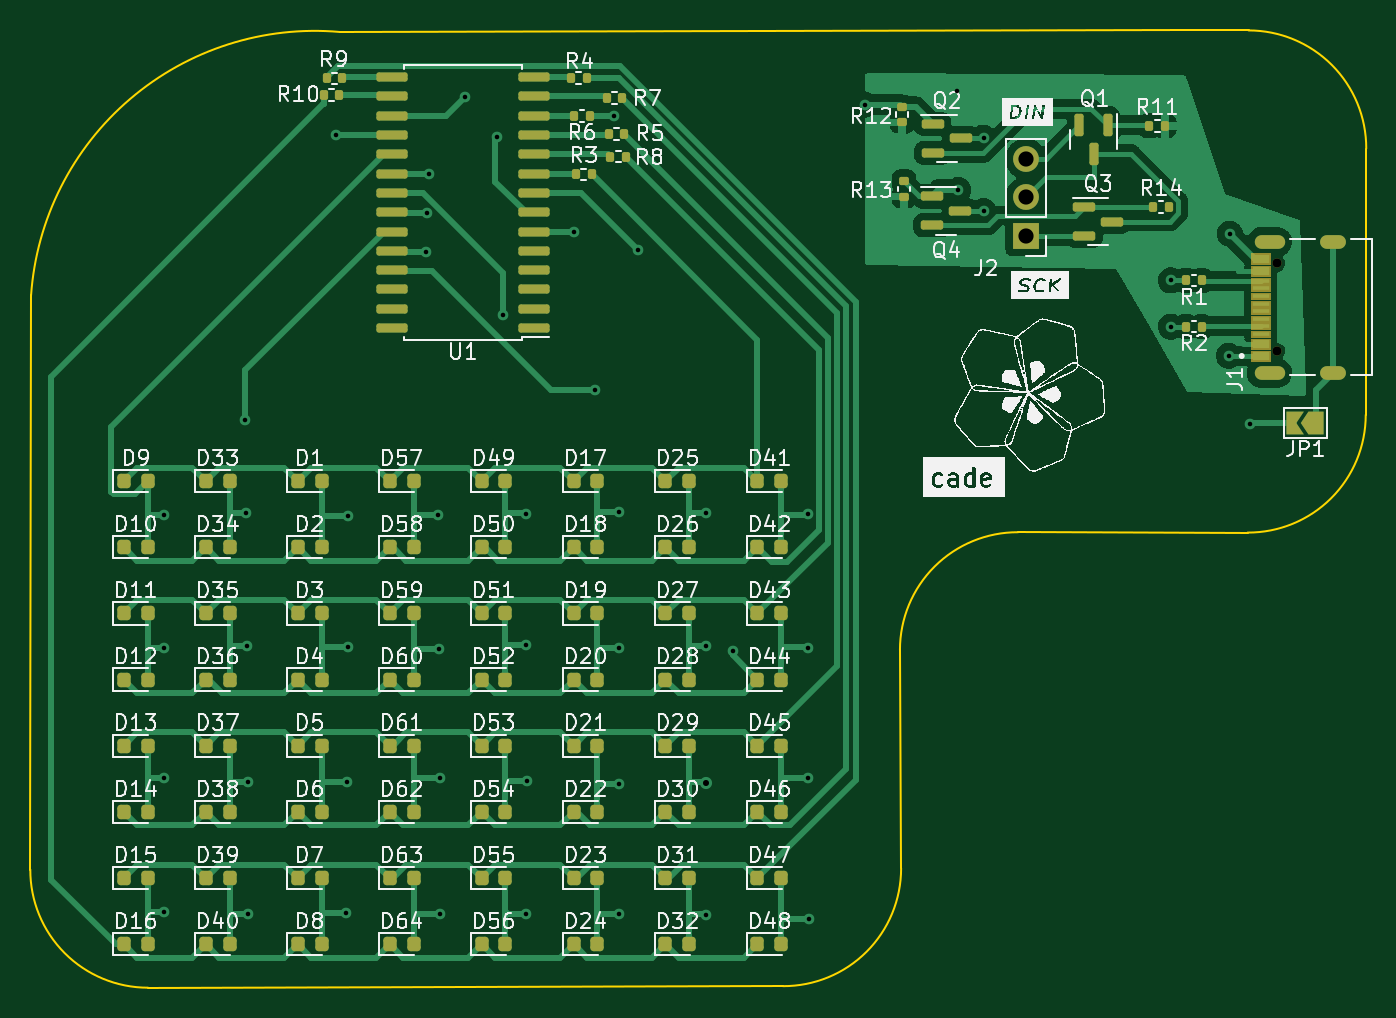
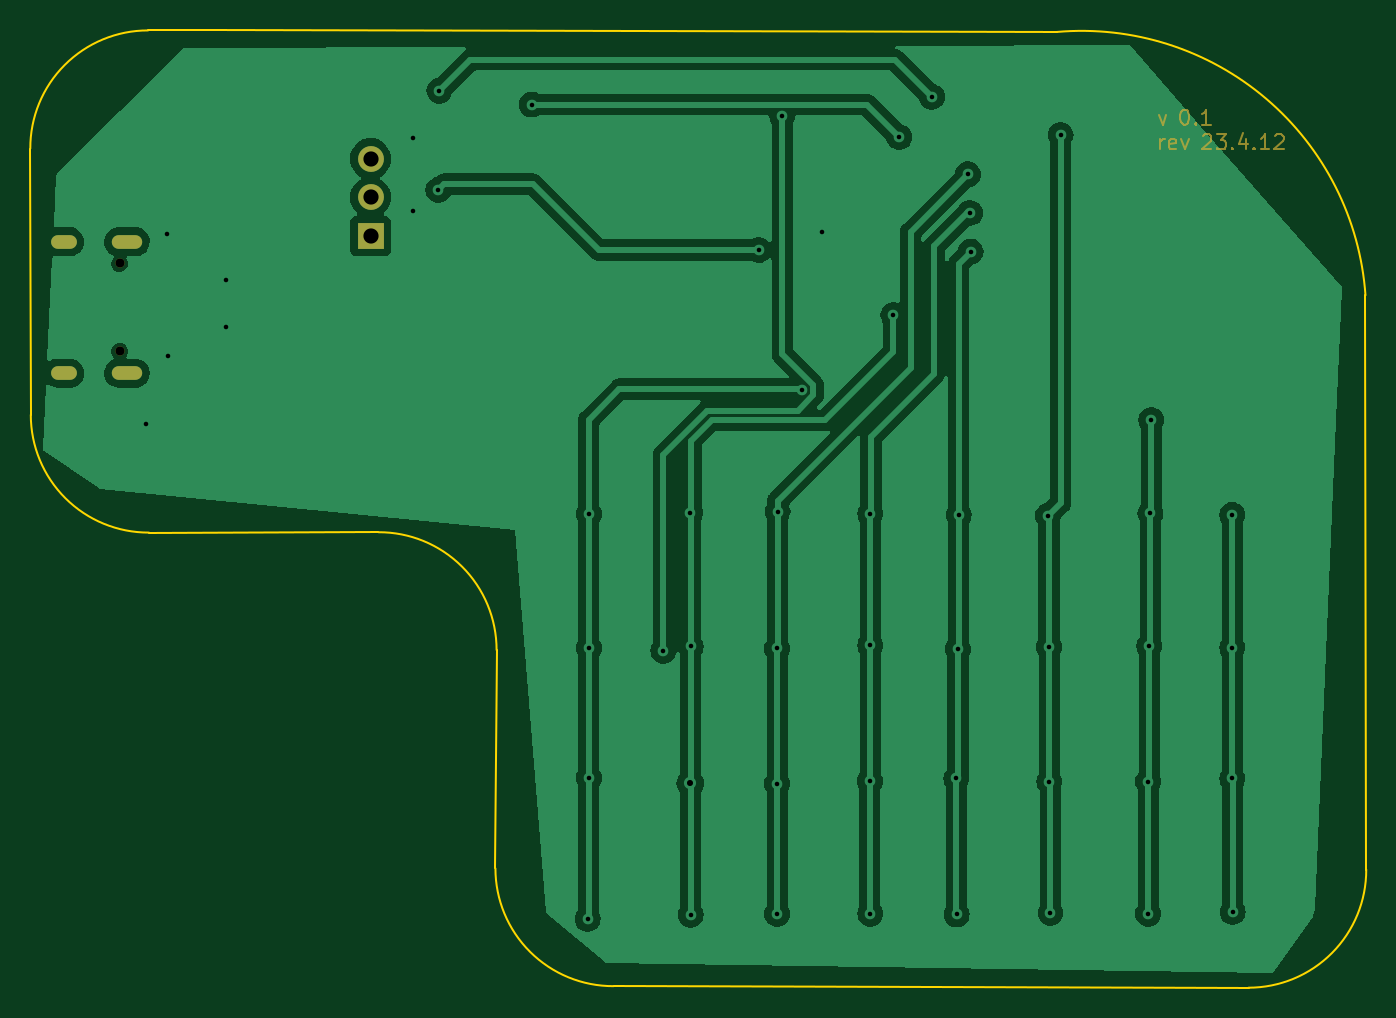
Circuit board: 10 layer files. Board 87.9 x 63.0 mm.
- bottom_copper: TM1640_led_array-B_Cu.gbr (90691 bytes)
- bottom_mask: TM1640_led_array-B_Mask.gbr (5807 bytes)
- paste: TM1640_led_array-B_Paste.gbr (467 bytes)
- bottom_silk: TM1640_led_array-B_Silkscreen.gbr (468 bytes)
- outline: TM1640_led_array-Edge_Cuts.gbr (1332 bytes)
- top_copper: TM1640_led_array-F_Cu.gbr (93176 bytes)
- top_mask: TM1640_led_array-F_Mask.gbr (12230 bytes)
- paste: TM1640_led_array-F_Paste.gbr (8528 bytes)
- top_silk: TM1640_led_array-F_Silkscreen.gbr (215624 bytes)
- drill: TM1640_led_array.drl (1772 bytes)

=== bottom_copper: TM1640_led_array-B_Cu.gbr (90691 bytes, source omitted) ===
=== bottom_mask: TM1640_led_array-B_Mask.gbr ===
%TF.GenerationSoftware,KiCad,Pcbnew,(7.0.0-0)*%
%TF.CreationDate,2023-03-12T05:29:05-07:00*%
%TF.ProjectId,TM1640_led_array,544d3136-3430-45f6-9c65-645f61727261,rev?*%
%TF.SameCoordinates,Original*%
%TF.FileFunction,Soldermask,Bot*%
%TF.FilePolarity,Negative*%
%FSLAX46Y46*%
G04 Gerber Fmt 4.6, Leading zero omitted, Abs format (unit mm)*
G04 Created by KiCad (PCBNEW (7.0.0-0)) date 2023-03-12 05:29:05*
%MOMM*%
%LPD*%
G01*
G04 APERTURE LIST*
%ADD10C,0.150000*%
%ADD11R,1.700000X1.700000*%
%ADD12O,1.700000X1.700000*%
%ADD13O,1.700000X0.900000*%
%ADD14O,2.000000X0.900000*%
%ADD15C,0.600000*%
G04 APERTURE END LIST*
D10*
X75757142Y-68595714D02*
X75519047Y-69262380D01*
X75519047Y-69262380D02*
X75280952Y-68595714D01*
X74109523Y-68262380D02*
X74014285Y-68262380D01*
X74014285Y-68262380D02*
X73919047Y-68310000D01*
X73919047Y-68310000D02*
X73871428Y-68357619D01*
X73871428Y-68357619D02*
X73823809Y-68452857D01*
X73823809Y-68452857D02*
X73776190Y-68643333D01*
X73776190Y-68643333D02*
X73776190Y-68881428D01*
X73776190Y-68881428D02*
X73823809Y-69071904D01*
X73823809Y-69071904D02*
X73871428Y-69167142D01*
X73871428Y-69167142D02*
X73919047Y-69214761D01*
X73919047Y-69214761D02*
X74014285Y-69262380D01*
X74014285Y-69262380D02*
X74109523Y-69262380D01*
X74109523Y-69262380D02*
X74204761Y-69214761D01*
X74204761Y-69214761D02*
X74252380Y-69167142D01*
X74252380Y-69167142D02*
X74299999Y-69071904D01*
X74299999Y-69071904D02*
X74347618Y-68881428D01*
X74347618Y-68881428D02*
X74347618Y-68643333D01*
X74347618Y-68643333D02*
X74299999Y-68452857D01*
X74299999Y-68452857D02*
X74252380Y-68357619D01*
X74252380Y-68357619D02*
X74204761Y-68310000D01*
X74204761Y-68310000D02*
X74109523Y-68262380D01*
X73347618Y-69167142D02*
X73299999Y-69214761D01*
X73299999Y-69214761D02*
X73347618Y-69262380D01*
X73347618Y-69262380D02*
X73395237Y-69214761D01*
X73395237Y-69214761D02*
X73347618Y-69167142D01*
X73347618Y-69167142D02*
X73347618Y-69262380D01*
X72347619Y-69262380D02*
X72919047Y-69262380D01*
X72633333Y-69262380D02*
X72633333Y-68262380D01*
X72633333Y-68262380D02*
X72728571Y-68405238D01*
X72728571Y-68405238D02*
X72823809Y-68500476D01*
X72823809Y-68500476D02*
X72919047Y-68548095D01*
X75661904Y-70882380D02*
X75661904Y-70215714D01*
X75661904Y-70406190D02*
X75614285Y-70310952D01*
X75614285Y-70310952D02*
X75566666Y-70263333D01*
X75566666Y-70263333D02*
X75471428Y-70215714D01*
X75471428Y-70215714D02*
X75376190Y-70215714D01*
X74661904Y-70834761D02*
X74757142Y-70882380D01*
X74757142Y-70882380D02*
X74947618Y-70882380D01*
X74947618Y-70882380D02*
X75042856Y-70834761D01*
X75042856Y-70834761D02*
X75090475Y-70739523D01*
X75090475Y-70739523D02*
X75090475Y-70358571D01*
X75090475Y-70358571D02*
X75042856Y-70263333D01*
X75042856Y-70263333D02*
X74947618Y-70215714D01*
X74947618Y-70215714D02*
X74757142Y-70215714D01*
X74757142Y-70215714D02*
X74661904Y-70263333D01*
X74661904Y-70263333D02*
X74614285Y-70358571D01*
X74614285Y-70358571D02*
X74614285Y-70453809D01*
X74614285Y-70453809D02*
X75090475Y-70549047D01*
X74280951Y-70215714D02*
X74042856Y-70882380D01*
X74042856Y-70882380D02*
X73804761Y-70215714D01*
X72871427Y-69977619D02*
X72823808Y-69930000D01*
X72823808Y-69930000D02*
X72728570Y-69882380D01*
X72728570Y-69882380D02*
X72490475Y-69882380D01*
X72490475Y-69882380D02*
X72395237Y-69930000D01*
X72395237Y-69930000D02*
X72347618Y-69977619D01*
X72347618Y-69977619D02*
X72299999Y-70072857D01*
X72299999Y-70072857D02*
X72299999Y-70168095D01*
X72299999Y-70168095D02*
X72347618Y-70310952D01*
X72347618Y-70310952D02*
X72919046Y-70882380D01*
X72919046Y-70882380D02*
X72299999Y-70882380D01*
X71966665Y-69882380D02*
X71347618Y-69882380D01*
X71347618Y-69882380D02*
X71680951Y-70263333D01*
X71680951Y-70263333D02*
X71538094Y-70263333D01*
X71538094Y-70263333D02*
X71442856Y-70310952D01*
X71442856Y-70310952D02*
X71395237Y-70358571D01*
X71395237Y-70358571D02*
X71347618Y-70453809D01*
X71347618Y-70453809D02*
X71347618Y-70691904D01*
X71347618Y-70691904D02*
X71395237Y-70787142D01*
X71395237Y-70787142D02*
X71442856Y-70834761D01*
X71442856Y-70834761D02*
X71538094Y-70882380D01*
X71538094Y-70882380D02*
X71823808Y-70882380D01*
X71823808Y-70882380D02*
X71919046Y-70834761D01*
X71919046Y-70834761D02*
X71966665Y-70787142D01*
X70919046Y-70787142D02*
X70871427Y-70834761D01*
X70871427Y-70834761D02*
X70919046Y-70882380D01*
X70919046Y-70882380D02*
X70966665Y-70834761D01*
X70966665Y-70834761D02*
X70919046Y-70787142D01*
X70919046Y-70787142D02*
X70919046Y-70882380D01*
X70014285Y-70215714D02*
X70014285Y-70882380D01*
X70252380Y-69834761D02*
X70490475Y-70549047D01*
X70490475Y-70549047D02*
X69871428Y-70549047D01*
X69490475Y-70787142D02*
X69442856Y-70834761D01*
X69442856Y-70834761D02*
X69490475Y-70882380D01*
X69490475Y-70882380D02*
X69538094Y-70834761D01*
X69538094Y-70834761D02*
X69490475Y-70787142D01*
X69490475Y-70787142D02*
X69490475Y-70882380D01*
X68490476Y-70882380D02*
X69061904Y-70882380D01*
X68776190Y-70882380D02*
X68776190Y-69882380D01*
X68776190Y-69882380D02*
X68871428Y-70025238D01*
X68871428Y-70025238D02*
X68966666Y-70120476D01*
X68966666Y-70120476D02*
X69061904Y-70168095D01*
X68109523Y-69977619D02*
X68061904Y-69930000D01*
X68061904Y-69930000D02*
X67966666Y-69882380D01*
X67966666Y-69882380D02*
X67728571Y-69882380D01*
X67728571Y-69882380D02*
X67633333Y-69930000D01*
X67633333Y-69930000D02*
X67585714Y-69977619D01*
X67585714Y-69977619D02*
X67538095Y-70072857D01*
X67538095Y-70072857D02*
X67538095Y-70168095D01*
X67538095Y-70168095D02*
X67585714Y-70310952D01*
X67585714Y-70310952D02*
X68157142Y-70882380D01*
X68157142Y-70882380D02*
X67538095Y-70882380D01*
D11*
%TO.C,J2*%
X127634999Y-76580999D03*
D12*
X127634999Y-74040999D03*
X127634999Y-71500999D03*
%TD*%
D13*
%TO.C,J1*%
X147829999Y-76954999D03*
X147829999Y-85604999D03*
D14*
X143659999Y-76954999D03*
X143659999Y-85604999D03*
D15*
X144150000Y-78390000D03*
X144150000Y-84170000D03*
%TD*%
M02*

=== paste: TM1640_led_array-B_Paste.gbr ===
%TF.GenerationSoftware,KiCad,Pcbnew,(7.0.0-0)*%
%TF.CreationDate,2023-03-12T05:29:05-07:00*%
%TF.ProjectId,TM1640_led_array,544d3136-3430-45f6-9c65-645f61727261,rev?*%
%TF.SameCoordinates,Original*%
%TF.FileFunction,Paste,Bot*%
%TF.FilePolarity,Positive*%
%FSLAX46Y46*%
G04 Gerber Fmt 4.6, Leading zero omitted, Abs format (unit mm)*
G04 Created by KiCad (PCBNEW (7.0.0-0)) date 2023-03-12 05:29:05*
%MOMM*%
%LPD*%
G01*
G04 APERTURE LIST*
G04 APERTURE END LIST*
M02*

=== bottom_silk: TM1640_led_array-B_Silkscreen.gbr ===
%TF.GenerationSoftware,KiCad,Pcbnew,(7.0.0-0)*%
%TF.CreationDate,2023-03-12T05:29:05-07:00*%
%TF.ProjectId,TM1640_led_array,544d3136-3430-45f6-9c65-645f61727261,rev?*%
%TF.SameCoordinates,Original*%
%TF.FileFunction,Legend,Bot*%
%TF.FilePolarity,Positive*%
%FSLAX46Y46*%
G04 Gerber Fmt 4.6, Leading zero omitted, Abs format (unit mm)*
G04 Created by KiCad (PCBNEW (7.0.0-0)) date 2023-03-12 05:29:05*
%MOMM*%
%LPD*%
G01*
G04 APERTURE LIST*
G04 APERTURE END LIST*
M02*

=== outline: TM1640_led_array-Edge_Cuts.gbr ===
%TF.GenerationSoftware,KiCad,Pcbnew,(7.0.0-0)*%
%TF.CreationDate,2023-03-12T05:29:05-07:00*%
%TF.ProjectId,TM1640_led_array,544d3136-3430-45f6-9c65-645f61727261,rev?*%
%TF.SameCoordinates,Original*%
%TF.FileFunction,Profile,NP*%
%FSLAX46Y46*%
G04 Gerber Fmt 4.6, Leading zero omitted, Abs format (unit mm)*
G04 Created by KiCad (PCBNEW (7.0.0-0)) date 2023-03-12 05:29:05*
%MOMM*%
%LPD*%
G01*
G04 APERTURE LIST*
%TA.AperFunction,Profile*%
%ADD10C,0.100000*%
%TD*%
G04 APERTURE END LIST*
D10*
X119418200Y-118199000D02*
X119341490Y-103822557D01*
X69862757Y-126048110D02*
X111645290Y-125945957D01*
X62115800Y-118275200D02*
X62166601Y-80480000D01*
X62115799Y-118275200D02*
G75*
G03*
X69862757Y-126048110I7746959J-25908D01*
G01*
X111645290Y-125945958D02*
G75*
G03*
X119418200Y-118199000I25908J7746959D01*
G01*
X142219102Y-96100247D02*
X127114400Y-96075600D01*
X127114400Y-96075600D02*
G75*
G03*
X119341490Y-103822557I-25911J-7746956D01*
G01*
X149992012Y-88353290D02*
X150025157Y-70828510D01*
X142219102Y-96100248D02*
G75*
G03*
X149992012Y-88353290I25909J7746958D01*
G01*
X138011000Y-63055600D02*
X142278200Y-63055600D01*
X150025157Y-70828510D02*
G75*
G03*
X142278200Y-63055600I-7746957J25910D01*
G01*
X82475437Y-63157115D02*
X138011000Y-63055600D01*
X82475437Y-63157116D02*
G75*
G03*
X62166602Y-80480000I-1639837J-18643684D01*
G01*
M02*

=== top_copper: TM1640_led_array-F_Cu.gbr (93176 bytes, source omitted) ===
=== top_mask: TM1640_led_array-F_Mask.gbr (12230 bytes, source omitted) ===
=== paste: TM1640_led_array-F_Paste.gbr (8528 bytes, source omitted) ===
=== top_silk: TM1640_led_array-F_Silkscreen.gbr (215624 bytes, source omitted) ===
=== drill: TM1640_led_array.drl ===
M48
; DRILL file {KiCad (7.0.0-0)} date Sunday, March 12, 2023 at 05:31:39 AM
; FORMAT={-:-/ absolute / metric / decimal}
; #@! TF.CreationDate,2023-03-12T05:31:39-07:00
; #@! TF.GenerationSoftware,Kicad,Pcbnew,(7.0.0-0)
; #@! TF.FileFunction,MixedPlating,1,2
FMAT,2
METRIC
; #@! TA.AperFunction,Plated,PTH,ViaDrill
T1C0.300
; #@! TA.AperFunction,Plated,PTH,ViaDrill
T2C0.400
; #@! TA.AperFunction,Plated,PTH,ComponentDrill
T3C0.600
; #@! TA.AperFunction,Plated,PTH,ComponentDrill
T4C1.000
; #@! TA.AperFunction,NonPlated,NPTH,ComponentDrill
T5C0.600
%
G90
G05
T1
X70.904Y-121.069
X70.93Y-94.933
X70.93Y-103.67
X70.93Y-112.281
X76.264Y-88.684
X76.314Y-94.831
X76.391Y-103.569
X76.467Y-112.484
X76.467Y-121.171
X82.233Y-69.939
X82.893Y-121.12
X82.969Y-112.484
X82.995Y-103.619
X83.045Y-94.983
X88.151Y-77.61
X88.202Y-75.07
X88.329Y-72.53
X88.938Y-94.933
X88.989Y-103.772
X89.065Y-121.222
X89.091Y-112.281
X90.691Y-67.424
X92.85Y-70.066
X93.231Y-81.775
X94.755Y-94.856
X94.755Y-103.518
X94.755Y-121.171
X94.78Y-112.459
X97.904Y-76.314
X99.251Y-86.703
X100.546Y-68.694
X100.851Y-94.729
X100.876Y-103.721
X100.876Y-112.611
X100.876Y-121.196
X102.095Y-77.508
X106.566Y-103.594
X106.566Y-121.247
X106.591Y-94.78
X108.369Y-103.873
X113.271Y-94.882
X113.271Y-103.696
X113.271Y-112.23
X113.348Y-121.526
X117.031Y-67.932
X123.101Y-67.018
X123.177Y-73.546
X124.841Y-70.104
X124.841Y-74.93
X137.16Y-79.502
X137.16Y-82.55
X140.97Y-84.455
X141.046Y-76.429
X142.38Y-88.938
T2
X106.6Y-112.6
T4
X127.635Y-71.501
X127.635Y-74.041
X127.635Y-76.581
T5
X144.15Y-78.39
X144.15Y-84.17
T3
G00X143.11Y-76.955
M15
G01X144.21Y-76.955
M16
G05
G00X143.11Y-85.605
M15
G01X144.21Y-85.605
M16
G05
G00X147.43Y-76.955
M15
G01X148.23Y-76.955
M16
G05
G00X147.43Y-85.605
M15
G01X148.23Y-85.605
M16
G05
T0
M30

